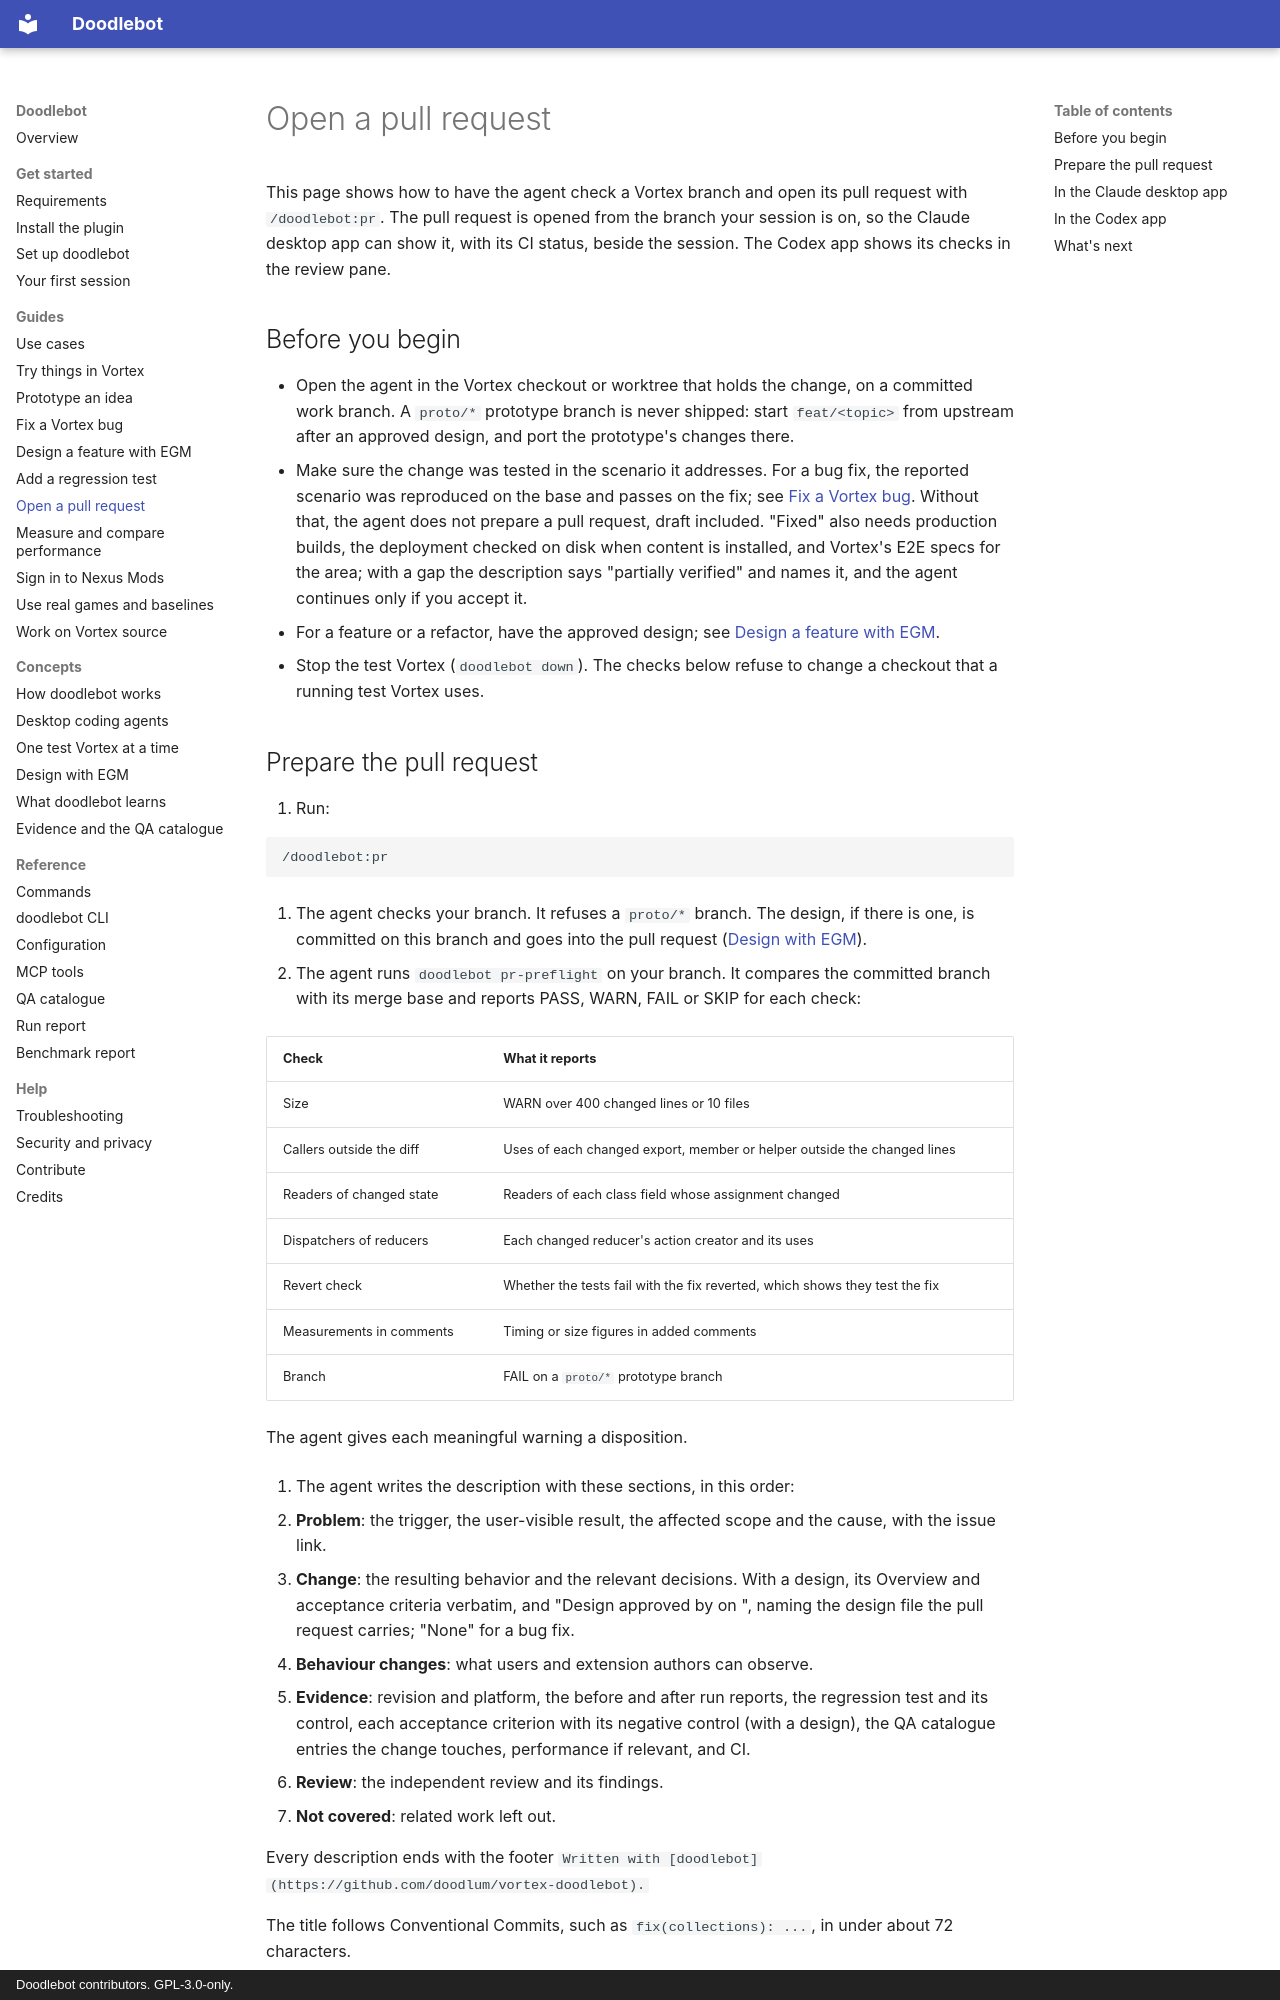

repository: doodlum/vortex-doodlebot · page: guides/pull-requests/index.html · generator: mkdocs · copyright: Doodlebot contributors. GPL-3.0-only.

# Open a pull request

This page shows how to have the agent check a Vortex branch and open its pull request with
`/doodlebot:pr`. The pull request is opened from the branch your session is on, so the Claude
desktop app can show it, with its CI status, beside the session. The Codex app shows its checks
in the review pane.

## Before you begin

- Open the agent in the Vortex checkout or worktree that holds the change, on a committed work
  branch. A `proto/*` prototype branch is never shipped: start `feat/<topic>` from upstream
  after an approved design, and port the prototype's changes there.
- Make sure the change was tested in the scenario it addresses. For a bug fix, the reported
  scenario was reproduced on the base and passes on the fix; see
  [Fix a Vortex bug](fix-a-bug.md#test-the-reported-scenario). Without that, the agent does not
  prepare a pull request, draft included. "Fixed" also needs production builds, the deployment
  checked on disk when content is installed, and Vortex's E2E specs for the area; with a gap the
  description says "partially verified" and names it, and the agent continues only if you
  accept it.
- For a feature or a refactor, have the approved design; see [Design a feature with EGM](design-a-feature.md).
- Stop the test Vortex (`doodlebot down`). The checks below refuse to change a checkout that
  a running test Vortex uses.
